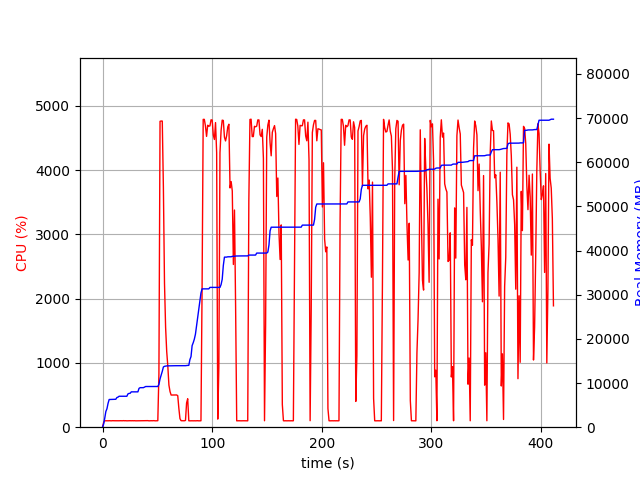

The file beside this chart, header and first rows:
elapsed_time, nproc, cpu, mem_real, mem_virtual
3.6716461181640625e-05, 1, 0.0, 7.438, 3186
1.006, 1, 75.5, 741.2, 1688
2.013, 1, 100.3, 2047, 3656
3.021, 1, 99.3, 3551, 6536
4.027, 1, 100.3, 4183, 6786
5.035, 1, 99.3, 5407, 8578
6.042, 1, 101.2, 6271, 10738
7.05, 1, 100.2, 6281, 10738
8.057, 1, 99.3, 6295, 10738
9.064, 1, 101.3, 6307, 10738
10.07, 1, 100.3, 6307, 10738
11.08, 1, 100.3, 6323, 10738
12.09, 1, 100.1, 6325, 10750
13.1, 1, 100.1, 6715, 10750
14.11, 1, 101.0, 6813, 10750
15.12, 1, 100.0, 7009, 10750
16.12, 1, 101.1, 7009, 10750
17.13, 1, 100.0, 7009, 10750
18.14, 1, 100.1, 7009, 10750
19.15, 1, 102.1, 7009, 10750
20.16, 1, 100.1, 7009, 10750
21.17, 1, 101.1, 7009, 10750
22.18, 1, 99.2, 7009, 10750
23.19, 1, 100.0, 7545, 10750
24.2, 1, 101.0, 7651, 10750
25.21, 1, 101.1, 7683, 10750
26.22, 1, 100.1, 8005, 13310
27.22, 1, 101.1, 8005, 13310
28.23, 1, 100.1, 8005, 13310
29.24, 1, 101.1, 8005, 13310
30.25, 1, 99.2, 8005, 13310
31.26, 1, 100.0, 8005, 13310
32.27, 1, 100.1, 8005, 13310
33.28, 1, 100.0, 8791, 13310
34.29, 1, 100.1, 8951, 13310
35.3, 1, 100.1, 8951, 13310
36.31, 1, 102.0, 8957, 13310
37.32, 1, 100.1, 8957, 13310
38.32, 1, 100.1, 9091, 13310
39.33, 1, 100.0, 9213, 13310
40.34, 1, 99.0, 9213, 13310
41.35, 1, 102.1, 9217, 13310
42.36, 1, 99.1, 9219, 13310
43.37, 1, 100.2, 9219, 13310
44.38, 1, 101.1, 9219, 13310
45.39, 1, 100.1, 9219, 13310
46.4, 1, 102.1, 9219, 13310
47.41, 1, 100.1, 9219, 13310
48.41, 1, 99.1, 9219, 13310
49.42, 1, 100.1, 9219, 13310
50.43, 1, 101.1, 9219, 13310
51.44, 1, 831.1, 9694, 17114
52.46, 1, 4759, 10938, 18433
53.48, 1, 4763, 11769, 19356
54.5, 1, 4763, 12643, 20294
55.52, 1, 3730, 13636, 21352
56.53, 1, 2240, 13786, 21510
57.54, 1, 1554, 13838, 21510
58.55, 1, 1177, 13886, 21542
59.56, 1, 950.0, 13894, 21598
... 347 more rows
